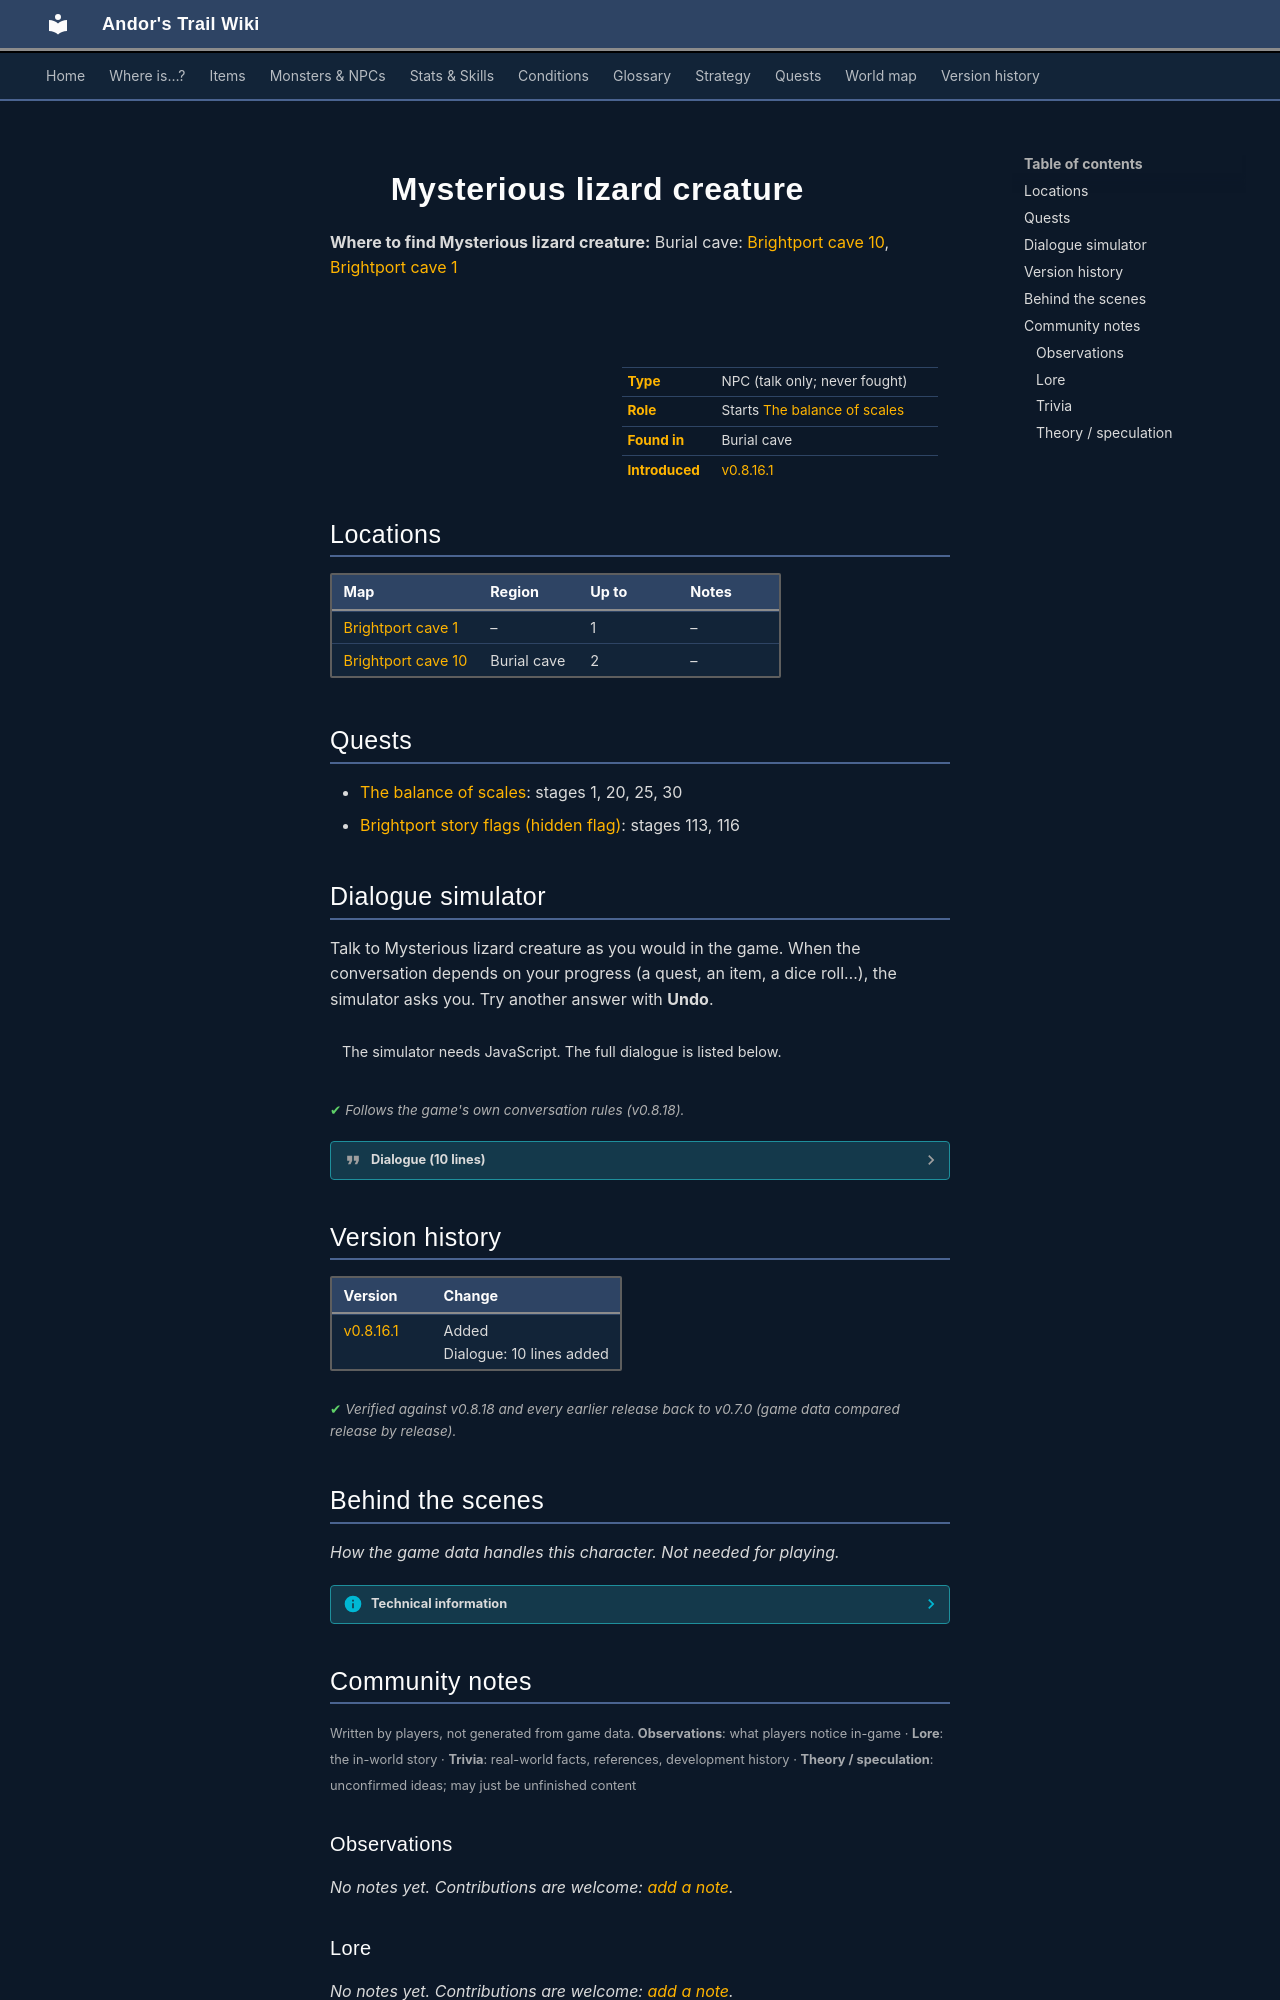

repository: asdfghjkl628/Andor-s-Trail-Wikiiii · page: monsters/brightport_emyro/index.html · generator: mkdocs

---
description: "Mysterious lizard creature is a non-player character (NPC) in Andor's Trail, found in Burial cave. Starts The balance of scales."
---

# ![](../assets/icons/monsters/monsters_johny_1.png){ .sprite } Mysterious lizard creature

**Where to find Mysterious lizard creature:** Burial cave: [Brightport cave 10](../maps/brightport_cave10.md#pin-npc-brightport_emyro), [Brightport cave 1](../maps/brightport_cave1.md#pin-npc-brightport_emyro)

<div class="infobox" markdown>

<p class="ib-img"><img class="sprite" src="../../assets/icons/monsters/monsters_johny_1.png" alt=""></p>

| | |
|---|---|
| **Type** | NPC (talk only; never fought) |
| **Role** | Starts [The balance of scales](../quests/brightport_lizard.md) |
| **Found in** | Burial cave |
| **Introduced** | [v0.8.16.1](../versions/0.8.16.1.md) |

</div>

## Locations

| Map | Region | Up to | Notes |
|---|---|---|---|
| [Brightport cave 1](../maps/brightport_cave1.md) | – | 1 | – |
| [Brightport cave 10](../maps/brightport_cave10.md) | Burial cave | 2 | – |

## Quests

- [The balance of scales](../quests/brightport_lizard.md): stages 1, 20, 25, 30
- [Brightport story flags (hidden flag)](../quests/brightport_nondisplay.md): stages 113, 116

## Dialogue simulator

Talk to Mysterious lizard creature as you would in the game. When the conversation depends on your progress (a quest, an item, a dice roll…), the simulator asks you. Try another answer with **Undo**.

<div class="dlg-sim" data-src="../../assets/dialogue/brightport_mlizard_selector.json" data-npc="Mysterious lizard creature" markdown="0"><noscript>The simulator needs JavaScript. The full dialogue is listed below.</noscript></div>

<p class="verified">Follows the game's own conversation rules (v0.8.18).</p>

??? quote "Dialogue (10 lines)"

    *Exactly as in the game files. Each line appears once; links jump to where a choice leads.*

    <span id="d-brightport_mlizard_selector"></span>**`brightport_mlizard_selector`** *(silent check: the first matching branch below is taken)*

    - Next *(if NOT reached stage 113 of [Brightport story flags (hidden flag)](../quests/brightport_nondisplay.md#stage-113))* → [brightport_lizard1](#d-brightport_lizard1)
    - Next *(if reached stage 113 of [Brightport story flags (hidden flag)](../quests/brightport_nondisplay.md#stage-113))* → [brightport_emyro_0](#d-brightport_emyro_0)

    <span id="d-brightport_lizard1"></span>**`brightport_lizard1`** [Dummy NPC](../monsters/none.md): “The mysterious creature leaps over the rubble to the other side of the cave.” — **effects:** removes monsters from brightport_cave1, sets stage 113 of [Brightport story flags (hidden flag)](../quests/brightport_nondisplay.md#stage-113), sets stage 1 of [The balance of scales](../quests/brightport_lizard.md#stage-1)


    <span id="d-brightport_emyro_0"></span>**`brightport_emyro_0`** [Dummy NPC](../monsters/none.md): “The creature steps back cautiously, its claws scraping the stone floor.”

    - Next → [brightport_emyro](#d-brightport_emyro)

    <span id="d-brightport_emyro"></span>**`brightport_emyro`** [Mysterious lizard creature](../monsters/brightport_emyro.md): “Human again? Why come here, not welcome. Leave.”

    - “I mean no harm. Bryma said your kind's been troubling her, so I came to find out why.” → [brightport_emyrocave2](#d-brightport_emyrocave2)
    - “I was just out for a stroll, and you bolted like your tail was on fire. Thought I'd see what all the fuss was about” → [brightport_emyrocave4](#d-brightport_emyrocave4)

    <span id="d-brightport_emyrocave2"></span>**`brightport_emyrocave2`** [Mysterious lizard creature](../monsters/brightport_emyro.md): “Bryma, that name stinks of lies! You call us trouble, but never ask why? Always blaming, never listen.”

    - Next → [brightport_emyrocave3](#d-brightport_emyrocave3)

    <span id="d-brightport_emyrocave4"></span>**`brightport_emyrocave4`** [Mysterious lizard creature](../monsters/brightport_emyro.md): “You! You smell of the witch. The witch who brought trouble!”

    - Next → [brightport_emyrocave3](#d-brightport_emyrocave3)

    <span id="d-brightport_emyrocave3"></span>**`brightport_emyrocave3`** [Mysterious lizard creature](../monsters/brightport_emyro.md): “She took what's not hers. Bones of our elders, sacred to us! We try to recover them, but she sends beasts. You call us trouble? She's the trouble!” — **effects:** sets stage 20 of [The balance of scales](../quests/brightport_lizard.md#stage-20), sets stage 116 of [Brightport story flags (hidden flag)](../quests/brightport_nondisplay.md#stage-116)

    - “I didn't know that. Maybe I could help you?” → [brightport_emyrocave5](#d-brightport_emyrocave5)
    - “I've had enough of your rambling. [Attack the creature.]” → [brightport_emyrofight](#d-brightport_emyrofight)

    <span id="d-brightport_emyrocave5"></span>**`brightport_emyrocave5`** [Green-claw-emyro](../monsters/brightport_lizard.md): “No! But I am only Emyro, the scout. Our leader must decide. Find our home, and leader Elyzard will tell...” — **effects:** sets stage 116 of [Brightport story flags (hidden flag)](../quests/brightport_nondisplay.md#stage-116), sets stage 30 of [The balance of scales](../quests/brightport_lizard.md#stage-30), removes monsters from brightport_cave10

    - Next → [brightport_emyrocave6](#d-brightport_emyrocave6)

    <span id="d-brightport_emyrofight"></span>**`brightport_emyrofight`** [Dummy NPC](../monsters/none.md): “As you attempt to attack the creature it swiftly tries to evade your blow, but your combat experience allows you to land a grazing strike. However, the spot it moved to to avoid your attack puts it close to the entrance, allowing it to…” — **effects:** sets stage 25 of [The balance of scales](../quests/brightport_lizard.md#stage-25), sets stage 116 of [Brightport story flags (hidden flag)](../quests/brightport_nondisplay.md#stage-116), removes monsters from brightport_cave10


    <span id="d-brightport_emyrocave6"></span>**`brightport_emyrocave6`** [Dummy NPC](../monsters/none.md): “The lizard cautiously steps back, then leaps out the entrance of the burial cave.”




## Version history

| Version | Change |
|---|---|
| [v0.8.16.1](../versions/0.8.16.1.md) | Added<br>Dialogue: 10 lines added |

<p class="verified">Verified against v0.8.18 and every earlier release back to v0.7.0 (game data compared release by release).</p>


## Behind the scenes

*How the game data handles this character. Not needed for playing.*

??? info "Technical information"

    | | |
    |---|---|
    | Entry ID | `brightport_emyro` |
    | Type (wiki) | NPC |
    | Spawn group | `brightport_emyro` |
    | Loot table | – |
    | Conversation | `brightport_mlizard_selector` |
    | Faction | – |
    | Movement | – |
    | Icon | `monsters_johny:1` |
    | Defined in | `res/raw/monsterlist_brightport.json` |

    Raw data:

    ```json
    {
     "id": "brightport_emyro",
     "name": "Mysterious lizard creature",
     "iconID": "monsters_johny:1",
     "phraseID": "brightport_mlizard_selector"
    }
    ```


## Community notes

<small>Written by players, not generated from game data. **Observations**: what players notice in-game · **Lore**: the in-world story · **Trivia**: real-world facts, references, development history · **Theory / speculation**: unconfirmed ideas; may just be unfinished content</small>

### Observations

*No notes yet. Contributions are welcome: [add a note](https://github.com/asdfghjkl628/Andor-s-Trail-Wikiiii/new/main/notes/monsters?filename=brightport_emyro.md&value=%23%23%20Observations%0A%0A%3C%21--%20what%20players%20notice%20in-game%20--%3E%0A%0A%23%23%20Lore%0A%0A%3C%21--%20the%20in-world%20story%20--%3E%0A%0A%23%23%20Trivia%0A%0A%3C%21--%20real-world%20facts%2C%20references%2C%20development%20history%20--%3E%0A%0A%23%23%20Theory%20/%20speculation%0A%0A%3C%21--%20unconfirmed%20ideas%3B%20may%20just%20be%20unfinished%20content%20--%3E%0A).*
